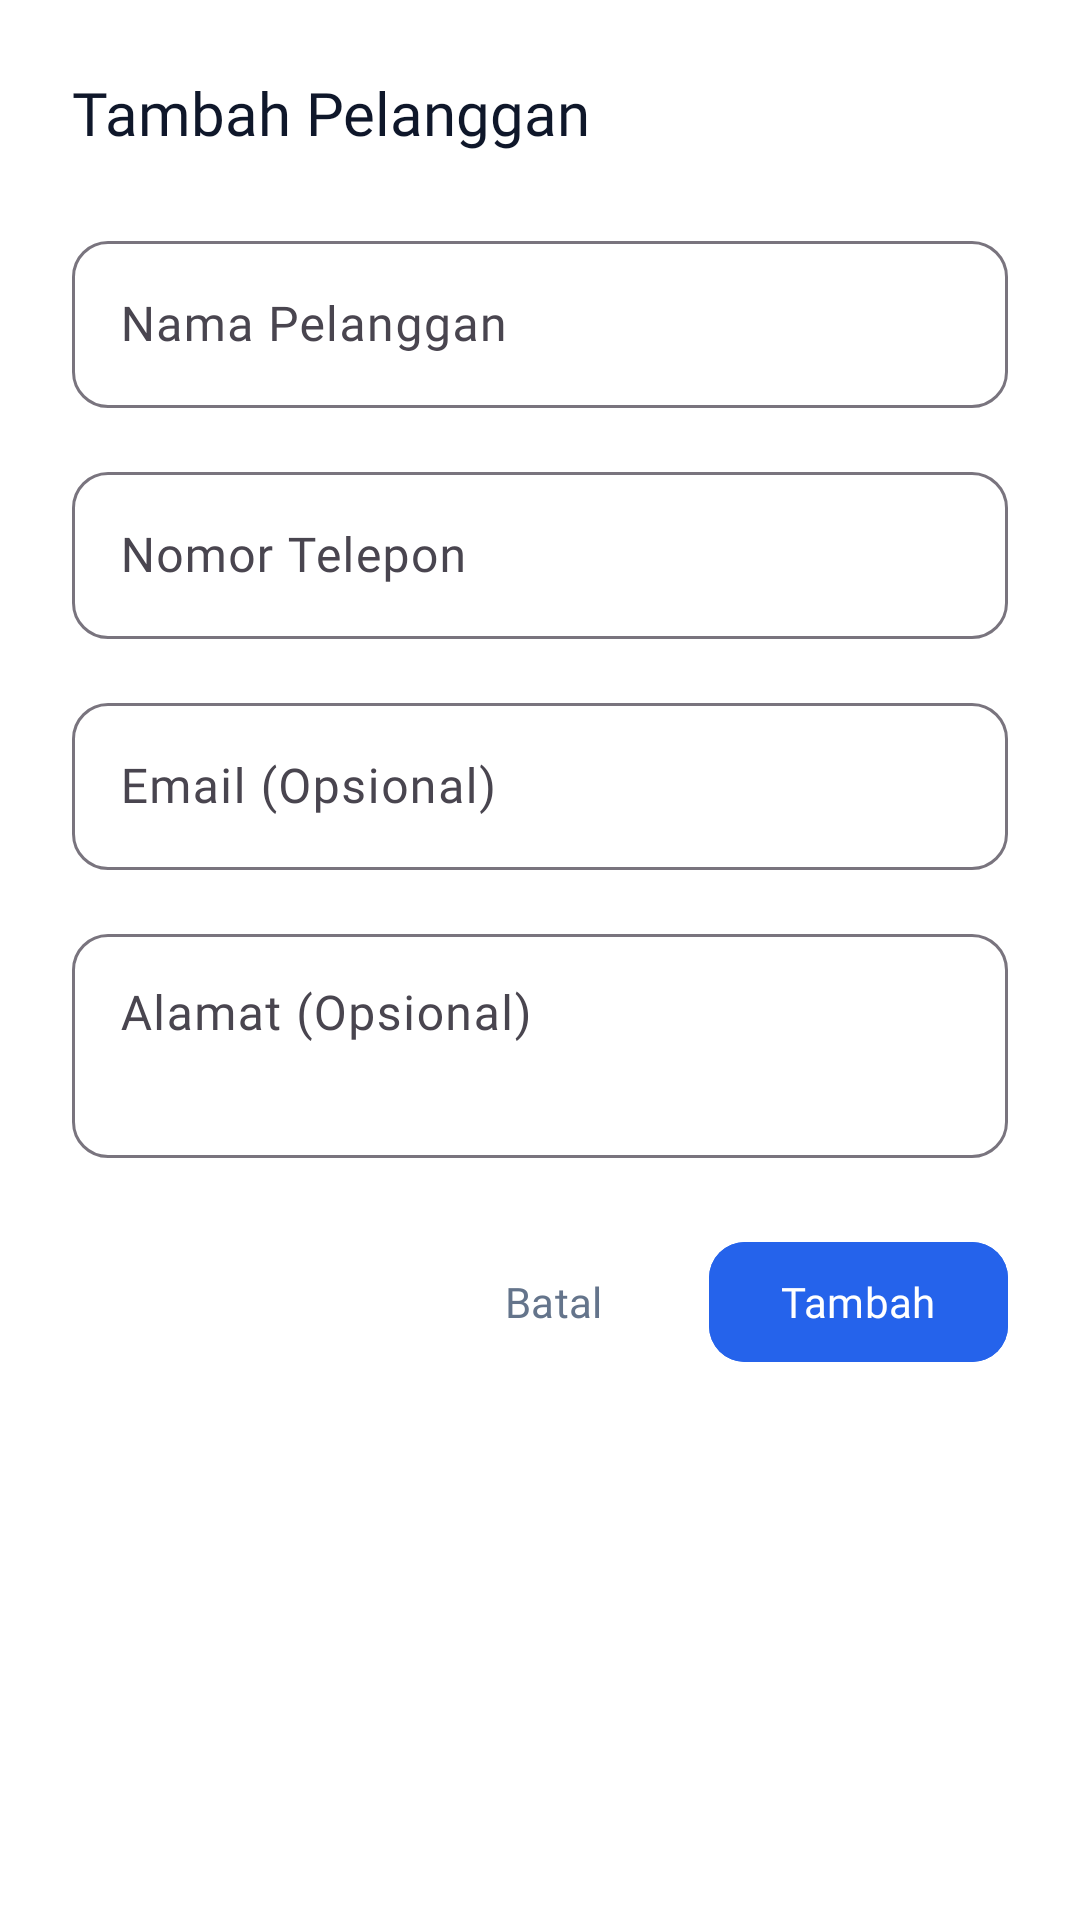

Layout XML and referenced resources for this Android screen:
<!-- AndroidManifest.xml: application theme Theme.PointOfSales -->
<!-- res/layout/dialog_tambah_pelanggan.xml -->
<?xml version="1.0" encoding="utf-8"?>
<LinearLayout xmlns:android="http://schemas.android.com/apk/res/android"
    xmlns:app="http://schemas.android.com/apk/res-auto"
    android:layout_width="match_parent"
    android:layout_height="wrap_content"
    android:orientation="vertical"
    android:padding="24dp"
    android:background="@color/color3">

    <TextView
        android:layout_width="wrap_content"
        android:layout_height="wrap_content"
        android:text="Tambah Pelanggan"
        android:textSize="20sp"
        android:fontFamily="@font/raleway_bold"
        android:textColor="@color/color2"
        android:layout_marginBottom="24dp"/>

    <com.google.android.material.textfield.TextInputLayout
        style="@style/Widget.Material3.TextInputLayout.OutlinedBox"
        android:layout_width="match_parent"
        android:layout_height="wrap_content"
        android:layout_marginBottom="16dp"
        app:boxCornerRadiusBottomEnd="12dp"
        app:boxCornerRadiusBottomStart="12dp"
        app:boxCornerRadiusTopEnd="12dp"
        app:boxCornerRadiusTopStart="12dp"
        android:hint="Nama Pelanggan">

        <com.google.android.material.textfield.TextInputEditText
            android:id="@+id/etNamaPelanggan"
            android:layout_width="match_parent"
            android:layout_height="wrap_content"
            android:inputType="textPersonName"
            android:fontFamily="@font/lato_regular"/>
    </com.google.android.material.textfield.TextInputLayout>

    <com.google.android.material.textfield.TextInputLayout
        style="@style/Widget.Material3.TextInputLayout.OutlinedBox"
        android:layout_width="match_parent"
        android:layout_height="wrap_content"
        android:layout_marginBottom="16dp"
        app:boxCornerRadiusBottomEnd="12dp"
        app:boxCornerRadiusBottomStart="12dp"
        app:boxCornerRadiusTopEnd="12dp"
        app:boxCornerRadiusTopStart="12dp"
        android:hint="Nomor Telepon">

        <com.google.android.material.textfield.TextInputEditText
            android:id="@+id/etNomorTelepon"
            android:layout_width="match_parent"
            android:layout_height="wrap_content"
            android:inputType="phone"
            android:fontFamily="@font/lato_regular"/>
    </com.google.android.material.textfield.TextInputLayout>

    <com.google.android.material.textfield.TextInputLayout
        style="@style/Widget.Material3.TextInputLayout.OutlinedBox"
        android:layout_width="match_parent"
        android:layout_height="wrap_content"
        android:layout_marginBottom="16dp"
        app:boxCornerRadiusBottomEnd="12dp"
        app:boxCornerRadiusBottomStart="12dp"
        app:boxCornerRadiusTopEnd="12dp"
        app:boxCornerRadiusTopStart="12dp"
        android:hint="Email (Opsional)">

        <com.google.android.material.textfield.TextInputEditText
            android:id="@+id/etEmail"
            android:layout_width="match_parent"
            android:layout_height="wrap_content"
            android:inputType="textEmailAddress"
            android:fontFamily="@font/lato_regular"/>
    </com.google.android.material.textfield.TextInputLayout>

    <com.google.android.material.textfield.TextInputLayout
        style="@style/Widget.Material3.TextInputLayout.OutlinedBox"
        android:layout_width="match_parent"
        android:layout_height="wrap_content"
        android:layout_marginBottom="24dp"
        app:boxCornerRadiusBottomEnd="12dp"
        app:boxCornerRadiusBottomStart="12dp"
        app:boxCornerRadiusTopEnd="12dp"
        app:boxCornerRadiusTopStart="12dp"
        android:hint="Alamat (Opsional)">

        <com.google.android.material.textfield.TextInputEditText
            android:id="@+id/etAlamat"
            android:layout_width="match_parent"
            android:layout_height="wrap_content"
            android:inputType="textMultiLine"
            android:minLines="2"
            android:gravity="top"
            android:fontFamily="@font/lato_regular"/>
    </com.google.android.material.textfield.TextInputLayout>

    <LinearLayout
        android:layout_width="match_parent"
        android:layout_height="wrap_content"
        android:orientation="horizontal"
        android:gravity="end">

        <com.google.android.material.button.MaterialButton
            android:id="@+id/btnBatal"
            style="@style/Widget.Material3.Button.TextButton"
            android:layout_width="wrap_content"
            android:layout_height="wrap_content"
            android:text="Batal"
            android:textColor="@color/color6"
            android:fontFamily="@font/raleway_bold"/>

        <com.google.android.material.button.MaterialButton
            android:id="@+id/btnSimpan"
            android:layout_width="wrap_content"
            android:layout_height="wrap_content"
            android:text="Tambah"
            android:backgroundTint="@color/button"
            android:textColor="@color/color3"
            android:layout_marginStart="8dp"
            android:fontFamily="@font/raleway_bold"
            app:cornerRadius="12dp"/>
    </LinearLayout>

</LinearLayout>
<!-- resources referenced by this layout -->
<resources>
  <color name="button">#2563EB</color>
  <color name="color2">#0F172A</color>
  <color name="color3">#FFFFFF</color>
  <color name="color6">#64748B</color>
  <style name="Theme.PointOfSales" parent="Base.Theme.PointOfSales" />
  <style name="Base.Theme.PointOfSales" parent="Theme.Material3.Light.NoActionBar">
  
          <item name="colorPrimary">@color/color4</item>
          <item name="colorOnPrimary">@color/color3</item>
          <item name="colorSecondary">@color/color6</item>
          <item name="colorSurface">@color/color3</item>
          <item name="colorOnSurface">@color/color2</item>
          <item name="android:windowBackground">@color/color1</item>
  
          <item name="colorControlActivated">@color/color4</item>
          
          
          <item name="android:statusBarColor">@color/color1</item>
          <item name="android:windowLightStatusBar">true</item>
  
      </style>
  <color name="color4">#3B82F6</color>
  <color name="color1">#F8FAFC</color>
</resources>
